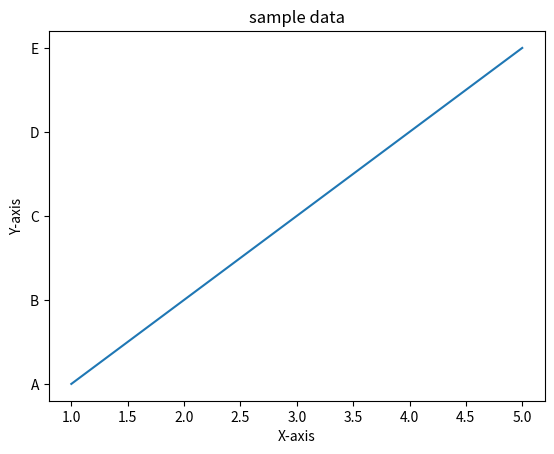

Write the Python code that produced this figure.
import matplotlib.pyplot as plt 

x=[1,2,3,4,5]
y=["A","B","C","D","E"]

plt.plot(x,y)
plt.title("sample data")
plt.xlabel("X-axis")
plt.ylabel("Y-axis")
plt.show()
